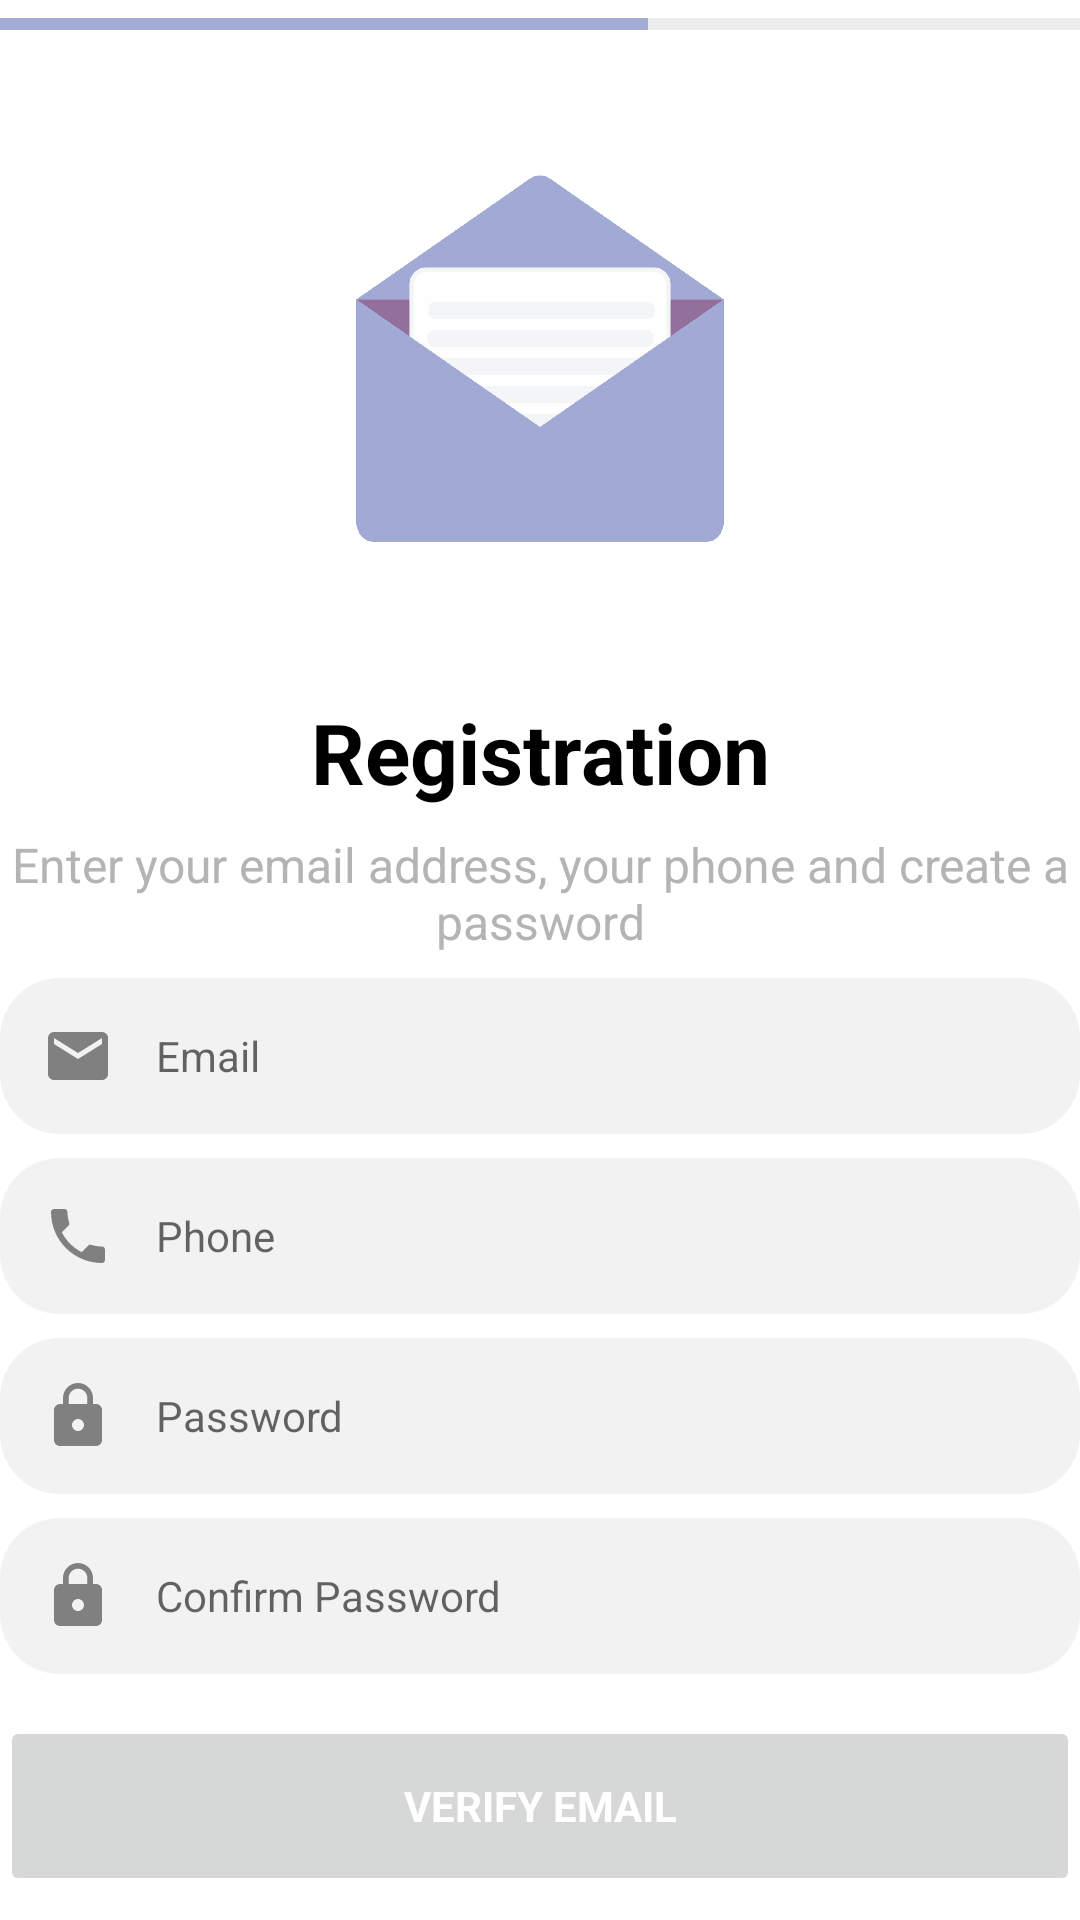

Reconstruct the res/layout file that produces this screen, plus the resources it refers to.
<!-- AndroidManifest.xml: application theme Theme.JobBank -->
<!-- res/layout/fragment_sign__registration.xml -->
<?xml version="1.0" encoding="utf-8"?>
<FrameLayout xmlns:android="http://schemas.android.com/apk/res/android"
    xmlns:app="http://schemas.android.com/apk/res-auto"
    xmlns:tools="http://schemas.android.com/tools"
    android:layout_width="match_parent"
    android:layout_height="match_parent"
    android:background="?attr/colorSecondary"
    tools:context=".view.fragment.SignRegistration">

    <androidx.constraintlayout.widget.ConstraintLayout
        android:layout_width="match_parent"
        android:layout_height="match_parent">

        <androidx.constraintlayout.widget.Guideline
            android:id="@+id/guideline12"
            android:layout_width="wrap_content"
            android:layout_height="wrap_content"
            android:orientation="vertical"
            app:layout_constraintGuide_percent="0.3" />

        <androidx.constraintlayout.widget.Guideline
            android:id="@+id/guideline13"
            android:layout_width="wrap_content"
            android:layout_height="wrap_content"
            android:orientation="vertical"
            app:layout_constraintGuide_percent="0.7" />

        <ImageView
            android:layout_width="0dp"
            android:layout_height="0dp"
            android:src="@mipmap/registration"
            app:layout_constraintBottom_toTopOf="@+id/guideline5"
            app:layout_constraintEnd_toStartOf="@+id/guideline13"
            app:layout_constraintHorizontal_bias="0.0"
            app:layout_constraintStart_toStartOf="@+id/guideline12"
            app:layout_constraintTop_toBottomOf="@+id/progressBar"
            app:layout_constraintVertical_bias="0.0" />

        <ProgressBar
            android:id="@+id/progressBar"
            style="?android:attr/progressBarStyleHorizontal"
            android:layout_width="match_parent"
            android:layout_height="wrap_content"
            android:progress="60"
            android:progressBackgroundTint="?attr/colorOnSecondary"
            android:progressTint="?attr/colorPrimary"
            app:layout_constraintEnd_toStartOf="@+id/guideline13"
            app:layout_constraintStart_toStartOf="@+id/guideline12"
            app:layout_constraintTop_toTopOf="parent" />

        <androidx.constraintlayout.widget.Guideline
            android:id="@+id/guideline5"
            android:layout_width="wrap_content"
            android:layout_height="wrap_content"
            android:orientation="horizontal"
            app:layout_constraintGuide_percent="0.35" />

        <TextView
            android:id="@+id/tvTitle_presentation"
            android:layout_width="0dp"
            android:layout_height="wrap_content"
            android:layout_marginTop="8dp"
            android:text="@string/title_sign_registration"
            android:textAlignment="center"
            android:textColor="?attr/colorOnPrimary"
            android:textSize="28sp"
            android:textStyle="bold"
            app:layout_constraintEnd_toEndOf="parent"
            app:layout_constraintStart_toStartOf="parent"
            app:layout_constraintTop_toTopOf="@+id/guideline5" />

        <TextView
            android:id="@+id/tvSubtitle_presentation"
            android:layout_width="0dp"
            android:layout_height="wrap_content"
            android:layout_marginTop="8dp"
            android:text="@string/subtitle_sign_registration"
            android:textAlignment="center"
            android:textColor="?attr/colorOnSecondary"
            android:textSize="@dimen/subtitle"
            app:layout_constraintEnd_toEndOf="parent"
            app:layout_constraintStart_toStartOf="parent"
            app:layout_constraintTop_toBottomOf="@+id/tvTitle_presentation" />

        <EditText
            android:id="@+id/etEmail_sign_registration"
            android:layout_width="0dp"
            android:layout_height="wrap_content"
            android:layout_marginTop="8dp"
            android:background="@drawable/txt_design"
            android:drawableStart="@drawable/ic_email"
            android:drawablePadding="14dp"
            android:hint="@string/txt1_sign_registration"
            android:inputType="textEmailAddress"
            android:padding="14dp"
            android:textColor="?attr/colorOnPrimary"
            android:textSize="@dimen/text_1"
            app:cornerRadius="20dp"
            app:layout_constraintEnd_toEndOf="parent"
            app:layout_constraintStart_toStartOf="parent"
            app:layout_constraintTop_toBottomOf="@+id/tvSubtitle_presentation" />

        <EditText
            android:id="@+id/etPhone_sign_registration"
            android:layout_width="0dp"
            android:layout_height="wrap_content"
            android:layout_marginTop="8dp"
            android:background="@drawable/txt_design"
            android:drawableStart="@drawable/ic_phone"
            android:drawablePadding="14dp"
            android:hint="@string/txt2_sign_registration"
            android:inputType="phone"
            android:padding="14dp"
            android:textColor="?attr/colorOnPrimary"
            android:textSize="@dimen/text_1"
            app:cornerRadius="20dp"
            app:layout_constraintEnd_toEndOf="parent"
            app:layout_constraintStart_toStartOf="parent"
            app:layout_constraintTop_toBottomOf="@+id/etEmail_sign_registration" />

        <EditText
            android:id="@+id/etPassword_sign_registration"
            android:layout_width="0dp"
            android:layout_height="wrap_content"
            android:layout_marginTop="8dp"
            android:background="@drawable/txt_design"
            android:drawableStart="@drawable/ic_password"
            android:drawablePadding="14dp"
            android:hint="@string/txt3_sign_registration"
            android:inputType="textPassword"
            android:padding="14dp"
            android:textColor="?attr/colorOnPrimary"
            android:textSize="@dimen/text_1"
            app:cornerRadius="20dp"
            app:layout_constraintEnd_toEndOf="parent"
            app:layout_constraintStart_toStartOf="parent"
            app:layout_constraintTop_toBottomOf="@+id/etPhone_sign_registration" />

        <EditText
            android:id="@+id/etCPassword_sign_registration"
            android:layout_width="0dp"
            android:layout_height="wrap_content"
            android:layout_marginTop="8dp"
            android:background="@drawable/txt_design"
            android:drawableStart="@drawable/ic_password"
            android:drawablePadding="14dp"
            android:hint="@string/txt4_sign_registration"
            android:inputType="textPassword"
            android:padding="14dp"
            android:textColor="?attr/colorOnPrimary"
            android:textSize="@dimen/text_1"
            app:cornerRadius="20dp"
            app:layout_constraintEnd_toEndOf="parent"
            app:layout_constraintStart_toStartOf="parent"
            app:layout_constraintTop_toBottomOf="@+id/etPassword_sign_registration" />

        <Button
            android:id="@+id/btnContinue_sign_registration"
            android:layout_width="0dp"
            android:layout_height="60dp"
            android:layout_marginBottom="8dp"
            android:stateListAnimator="@null"
            android:text="@string/btn_sign_registration"
            android:textAllCaps="true"
            android:textColor="@color/white"
            android:textSize="@dimen/btn"
            android:textStyle="bold"
            app:cornerRadius="20dp"
            app:layout_constraintBottom_toBottomOf="parent"
            app:layout_constraintEnd_toEndOf="parent"
            app:layout_constraintHorizontal_bias="1.0"
            app:layout_constraintStart_toStartOf="parent" />


    </androidx.constraintlayout.widget.ConstraintLayout>

</FrameLayout>
<!-- resources referenced by this layout -->
<resources>
  <color name="white">#FFFFFFFF</color>
  <dimen name="btn">14sp</dimen>
  <dimen name="subtitle">16sp</dimen>
  <dimen name="text_1">14sp</dimen>
  <!-- drawable ic_email (drawable) -->
  <vector android:height="24dp" android:tint="@color/ligth_gray_3"
      android:viewportHeight="24" android:viewportWidth="24"
      android:width="24dp" xmlns:android="http://schemas.android.com/apk/res/android">
      <path android:fillColor="@android:color/white" android:pathData="M20,4L4,4c-1.1,0 -1.99,0.9 -1.99,2L2,18c0,1.1 0.9,2 2,2h16c1.1,0 2,-0.9 2,-2L22,6c0,-1.1 -0.9,-2 -2,-2zM20,8l-8,5 -8,-5L4,6l8,5 8,-5v2z"/>
  </vector>
  <!-- drawable ic_password (drawable) -->
  <vector android:height="24dp" android:tint="@color/ligth_gray_3"
      android:viewportHeight="24" android:viewportWidth="24"
      android:width="24dp" xmlns:android="http://schemas.android.com/apk/res/android">
      <path android:fillColor="@android:color/white" android:pathData="M18,8h-1L17,6c0,-2.76 -2.24,-5 -5,-5S7,3.24 7,6v2L6,8c-1.1,0 -2,0.9 -2,2v10c0,1.1 0.9,2 2,2h12c1.1,0 2,-0.9 2,-2L20,10c0,-1.1 -0.9,-2 -2,-2zM12,17c-1.1,0 -2,-0.9 -2,-2s0.9,-2 2,-2 2,0.9 2,2 -0.9,2 -2,2zM15.1,8L8.9,8L8.9,6c0,-1.71 1.39,-3.1 3.1,-3.1 1.71,0 3.1,1.39 3.1,3.1v2z"/>
  </vector>
  <!-- drawable ic_phone (drawable) -->
  <vector android:height="24dp" android:tint="@color/ligth_gray_3"
      android:viewportHeight="24" android:viewportWidth="24"
      android:width="24dp" xmlns:android="http://schemas.android.com/apk/res/android">
      <path android:fillColor="@android:color/white" android:pathData="M6.62,10.79c1.44,2.83 3.76,5.14 6.59,6.59l2.2,-2.2c0.27,-0.27 0.67,-0.36 1.02,-0.24 1.12,0.37 2.33,0.57 3.57,0.57 0.55,0 1,0.45 1,1V20c0,0.55 -0.45,1 -1,1 -9.39,0 -17,-7.61 -17,-17 0,-0.55 0.45,-1 1,-1h3.5c0.55,0 1,0.45 1,1 0,1.25 0.2,2.45 0.57,3.57 0.11,0.35 0.03,0.74 -0.25,1.02l-2.2,2.2z"/>
  </vector>
  <!-- drawable txt_design (drawable) -->
  <?xml version="1.0" encoding="utf-8"?>
  <shape xmlns:android="http://schemas.android.com/apk/res/android">
      <corners android:radius="20dp"></corners>
      <solid android:color="?attr/colorSecondaryVariant"></solid>
  </shape>
  <!-- mipmap registration: png bitmap (mipmap-hdpi, 86958 bytes) -->
  <string name="btn_sign_registration">Verify email</string>
  <string name="subtitle_sign_registration">Enter your email address, your phone and create a password</string>
  <string name="title_sign_registration">Registration</string>
  <string name="txt1_sign_registration">Email</string>
  <string name="txt2_sign_registration">Phone</string>
  <string name="txt3_sign_registration">Password</string>
  <string name="txt4_sign_registration">Confirm Password</string>
  <style name="Theme.JobBank" parent="Theme.MaterialComponents.DayNight.NoActionBar">
          
          <item name="colorPrimary">@color/lilac</item>
          <item name="colorPrimaryVariant">@color/lilac_two</item>
          <item name="colorOnPrimary">@color/black</item>
          <item name="colorOnPrimarySurface">@color/white</item>
          
          <item name="colorSecondary">@color/white</item>
          <item name="colorSecondaryVariant">@color/ligth_gray_2</item>
          <item name="colorOnSecondary">@color/ligth_gray</item>
          
          <item name="android:statusBarColor">@android:color/transparent</item>
          <item name="android:windowLightStatusBar">true</item>
          
          <item name="android:navigationBarColor">@android:color/transparent</item>
          <item name="android:windowLightNavigationBar">true</item>
          
          <item name="fontFamily">@font/roboto</item>
          
          <item name="android:windowContentTransitions">true</item>
      </style>
  <color name="ligth_gray_3">#808080</color>
  <color name="lilac">#a2aad6</color>
  <color name="lilac_two">#946f9b</color>
  <color name="black">#FF000000</color>
  <color name="ligth_gray_2">#F2F2F2</color>
  <color name="ligth_gray">#B5B4B4</color>
</resources>
